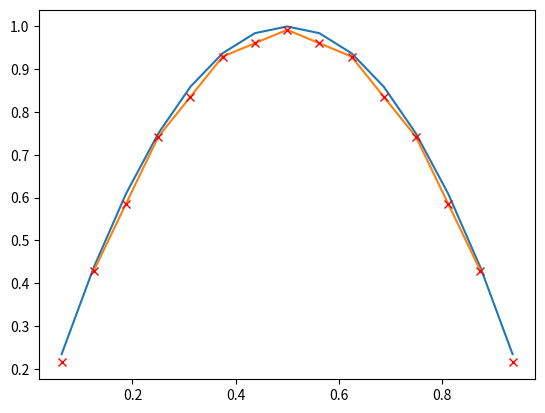

Write the Python code that produced this figure.
import numpy as np
import matplotlib.pyplot as plt

# See:
# https://people.eecs.berkeley.edu/~demmel/cs267/lecture25/lecture25.html

def restrict(x, sparse=False):
    """Applies the restriction operator to vector x and grid points t. 

    Parameters
    ----------
    t : numpy.array
        gridpoints on fine grid
    x : numpy.array
        vector on finer grid

    Returns
    -------
    numpy.array
        grid points on coarse grid    
    numpy.array
        vector on coarse grid
    """
    n = x.shape[0]
    nr = int((n-1)/2)
    R = np.zeros((nr, n))
    R[:,0] = 0.25
    R[:,1] = 0.5
    R[:,2] = 0.25

    # Roll rows of R
    r = np.arange(0, 2*R.shape[0], 2)
    rows, column_indices = np.ogrid[:R.shape[0], :R.shape[1]]
    r[r < 0] += R.shape[1]
    column_indices = column_indices - r[:, np.newaxis]
    R = R[rows, column_indices]
    x_restricted =  np.matmul(R, x)

    return x_restricted

    
def interpolate(x, sparse=False):
    """Applies the interpolation operator to vector x

    Parameters
    ----------
    t : numpy.array
        gridpoints on coarse grid
    x : numpy.array
        vector on coarse grid

    Returns
    -------
    numpy.array
        grid points on fine grid    
    numpy.array
        vector on fine grid
    """
    # Pad with zeros
    x_padded = np.concatenate(([0], x, [0]))
    ni = 2*x.shape[0]+1
    I = np.zeros((ni, x_padded.shape[0]))
    I[::2,0:2] = [0.5, 0.5]
    I[1::2,0] = 1

    # Roll rows of I
    r = np.zeros(I.shape[0]+1)
    r[::2] = np.arange((r.shape[0])/2)
    r[1::2] = np.arange(r.shape[0]/2)
    r = r[1:]

    for k in range(r.shape[0]):
        I[k,:] = np.roll(I[k,:], int(r[k]))

    return np.matmul(I, x_padded)



def system_matrix_1d(i, sparse=False):
    """Returns system matrix for solving 1D poisson equation.
    i is the number of grid points and matrix dimension is (2^i-1)x(2^i-1)

    Parameters
    ----------
    i : int
        The dimension of the matrix is (2^i-1)x(2^i-1)

    sparse : bool, optional
        set to True to use sparse matrix
    """
    if not sparse:
        A = np.diag(np.repeat(2, 2**i-1))
        A += np.diag(np.repeat(-1, 2**i-2), 1) + np.diag(np.repeat(-1, 2**i-2), -1)
        return A*(4**(i))

def smooth(x, A, b, n_iter, sparse=False):
    """Applies the weighted Jacobi in 1d on the approximate 
    solution x for Ax=b.

    Parameters
    ----------
    x : numpy.ndarray
        approximate solution
    A : numpy.ndarray
        system matrix
    b : numpy.ndarray
        rhs of equation

    Returns
    -------
    numpy.ndarray
        column vector of the smoothed solution
    """
    if not sparse:
        for i in range(n_iter):
            w = 2.0/3.0
            D = np.diag(np.diag(A)) 
            D_inv = np.diag(1/np.diag(A))
            L_U = A - D
            x1 = w*np.matmul(D_inv, b - np.matmul(L_U, x)) + (1-w)*x
        return x1
    else:
        raise NotImplementedError()

def v_cycle(x, b, i):
    """Applies the multigrid V-cycle algorithm.
    """
    A = system_matrix_1d(i)
    if i == 1:
        x = np.linalg.solve(A, b)
    else:
        x = smooth(x, A, b, n_iter=2)
        r = b - np.dot(A, x)
        r = restrict(r)
        v = np.zeros_like(r)
        v = v_cycle(v, r, i-1)
        x = x + interpolate(v)
        x = smooth(x, A, b, n_iter=2)
    return x

def full_multigrid(f, n):
    """Applies the full multigrid algorithm.
    """
    h = 1 / 2
    t = np.arange(h, 1, h)
    b = f(t)
    A = system_matrix_1d(1)
    v = np.linalg.solve(A, b)
    plt.figure()
    plt.plot(np.concatenate(([0], t, [1])), np.concatenate(([0], v, [0])), label=f'{1}')
    for i in range(2, n+1):
        n = 2**i - 1
        h = 1 / (n + 1)
        t = np.arange(h, 1, h)
        b = f(t)
        v = interpolate(v)
        v = v_cycle(v, b, i)
        plt.plot(np.concatenate(([0], t, [1])), np.concatenate(([0], v, [0])), label=f'{i}')
    plt.legend()
    return v


        

  

if __name__ == '__main__':
    import matplotlib.pyplot as plt
    i = 4
    n = 2**i-1
    t = np.linspace(0.0, 1.0, 2**i+1)[1:-1]
    x = -4*t**2 + 4*t

    xr1 = restrict(x)
    h = 1 / (len(xr1) + 1)
    tr1 = np.arange(h, 1, h)

    xr0 = interpolate(xr1)


    plt.figure()
    plt.plot(t, x)
    plt.plot(tr1, xr1)
    plt.plot(t, xr0, 'rx')
    plt.show()

